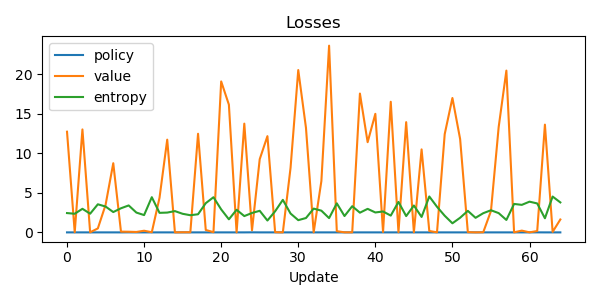

The data file committed next to this chart (first rows):
step, policy_loss, value_loss, entropy
0, -2.421438694000244e-08, 12.73, 2.443
1, -1.9837170839309692e-07, 0.01385, 2.356
2, -2.2351741790771484e-08, 13.02, 2.983
3, 1.0244548320770264e-08, 0.01049, 2.362
4, -5.075708031654358e-08, 0.502, 3.552
5, -1.1175870895385742e-08, 3.47, 3.27
6, 7.450580596923828e-09, 8.748, 2.571
7, -4.0046870708465576e-07, 0.09458, 3.049
8, 0.005413, 0.0816, 3.407
9, -1.210719347000122e-08, 0.05248, 2.506
10, 2.9802322387695312e-08, 0.2085, 2.189
11, 4.190951585769653e-08, 0.01939, 4.45
12, -1.30385160446167e-08, 4.373, 2.471
13, 4.0978193283081055e-08, 11.73, 2.505
14, 2.7194619178771973e-07, 0.001023, 2.691
15, -3.725290298461914e-09, 0.01674, 2.35
16, -7.450580596923828e-08, 0.01619, 2.17
17, -5.960464477539063e-08, 12.47, 2.292
18, 2.868473529815674e-07, 0.3069, 3.694
19, -3.203749656677246e-07, 0.0229, 4.445
20, 3.259629011154175e-09, 19.09, 2.908
21, 1.1175870895385742e-08, 16.15, 1.652
22, 2.1606683731079102e-07, 0.000509, 2.857
23, 5.587935447692871e-08, 13.75, 2.061
24, 0.007158, 0.2625, 2.456
25, 2.9802322387695312e-08, 9.257, 2.729
26, 5.634501576423645e-08, 12.17, 1.499
27, 0.001659, 0.02493, 2.671
28, 3.939494490623474e-07, 0.0005849, 4.112
29, 3.725290298461914e-09, 8.161, 2.385
30, -3.725290298461914e-08, 20.53, 1.546
31, -1.862645149230957e-09, 13.23, 1.816
32, 2.9802322387695312e-08, 0.005852, 3.007
33, 3.3527612686157227e-08, 6.495, 2.746
34, 7.450580596923828e-09, 23.61, 1.804
35, -1.564621925354004e-07, 0.1496, 3.672
36, 1.2665987014770508e-07, 0.008707, 2.068
37, 2.812594175338745e-07, 0.005473, 3.311
38, -4.470348358154297e-08, 17.56, 2.492
39, -1.862645149230957e-08, 11.41, 2.977
40, 9.313225746154785e-09, 14.99, 2.519
41, 1.6666017472743988e-06, 0.04999, 2.644
42, -1.30385160446167e-08, 16.52, 2.124
43, 2.7101486921310425e-07, 0.01773, 3.851
44, -1.1175870895385742e-08, 13.94, 2.063
45, 3.4831464290618896e-07, 0.01082, 3.396
46, 1.1175870895385742e-08, 10.5, 1.954
47, -1.473352313041687e-06, 0.1742, 4.541
48, -3.501772880554199e-07, 0.007344, 3.239
49, -1.862645149230957e-08, 12.43, 2.103
50, 3.5390257835388184e-08, 17, 1.151
51, 4.6566128730773926e-08, 11.8, 1.851
52, 1.5087425708770752e-07, 0.03174, 2.723
53, -5.587935447692871e-07, 0.0008987, 1.842
54, 8.381903171539307e-09, 0.01706, 2.428
55, -1.862645149230957e-09, 2.705, 2.8
56, -6.332993507385254e-08, 13.32, 2.437
57, 8.568167686462402e-08, 20.46, 1.572
58, 1.9045546650886536e-07, 0.00741, 3.598
59, 5.774199962615967e-08, 0.2238, 3.481
... 5 more rows
